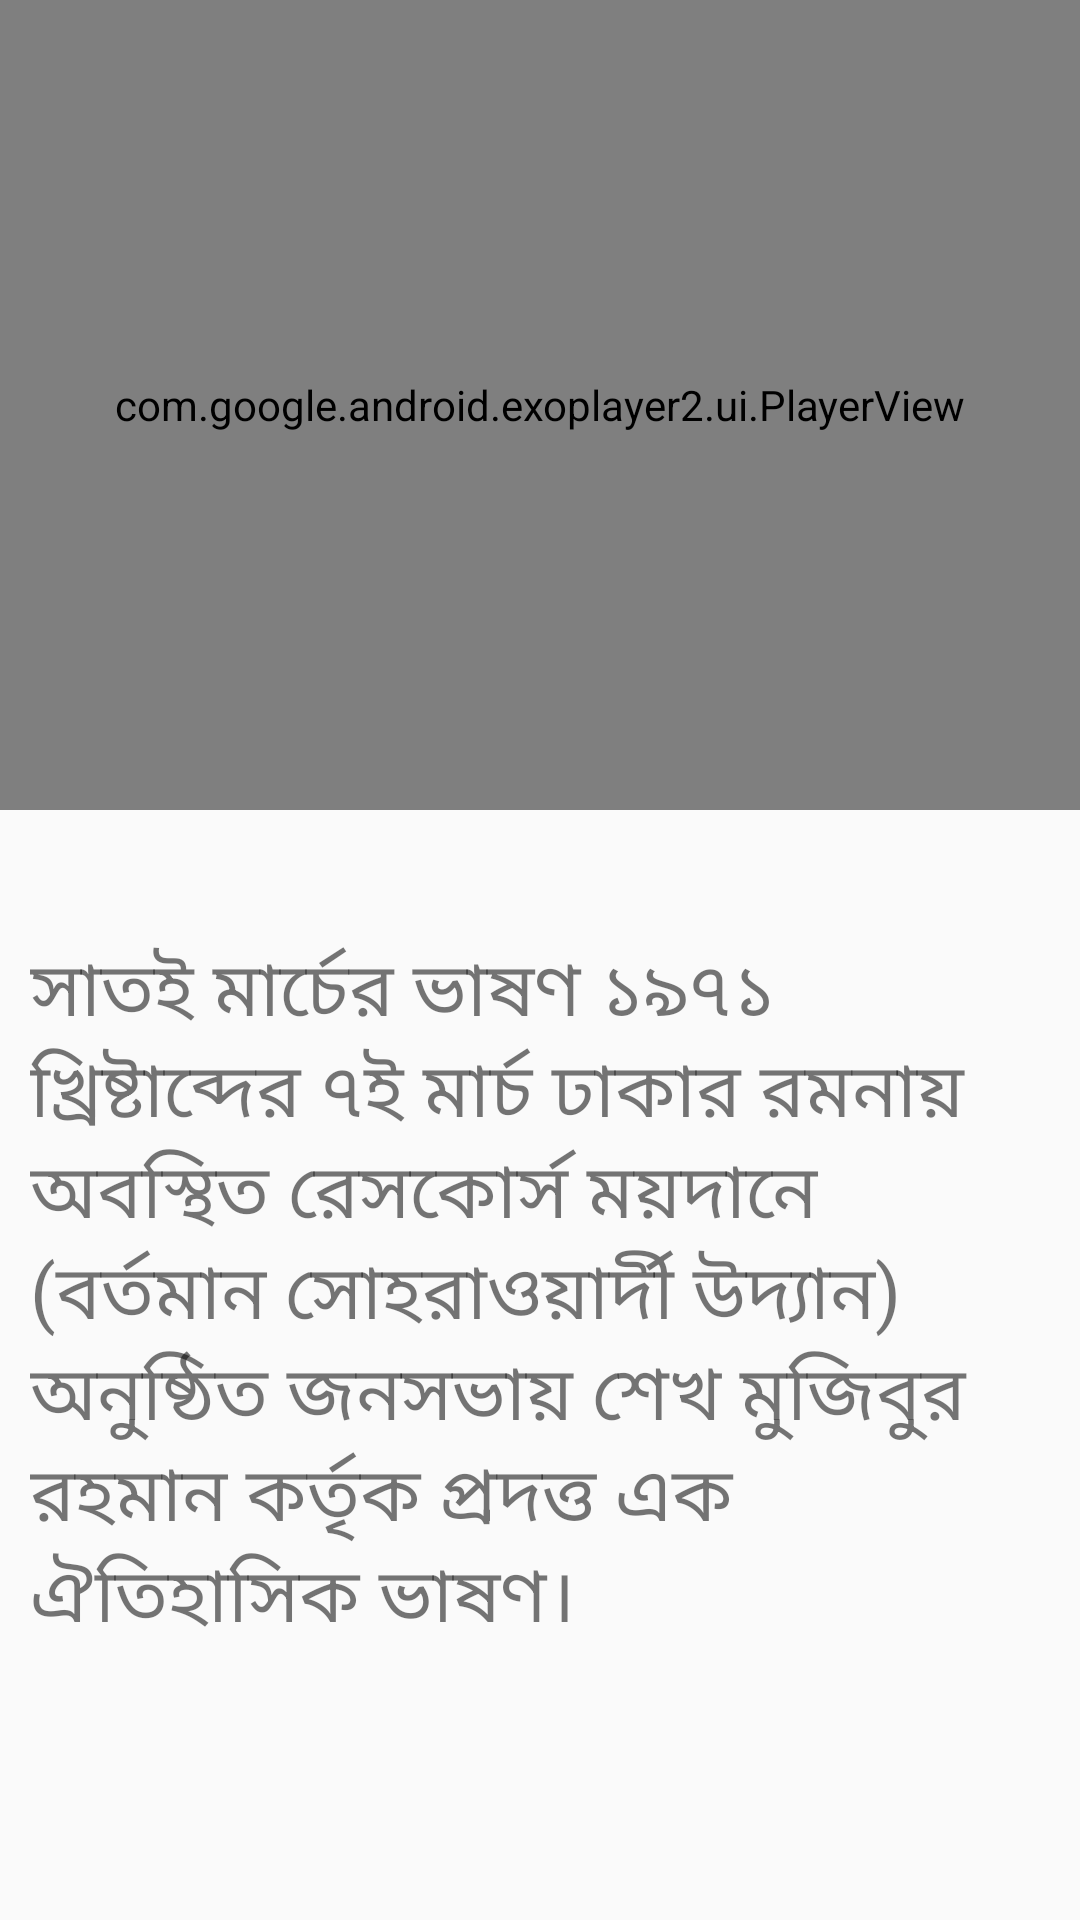

Android layout source for this screen:
<!-- AndroidManifest.xml: application theme AppTheme -->
<!-- res/layout/activity_date_video_player.xml -->
<?xml version="1.0" encoding="utf-8"?>
<androidx.constraintlayout.widget.ConstraintLayout xmlns:android="http://schemas.android.com/apk/res/android"
    xmlns:app="http://schemas.android.com/apk/res-auto"
    xmlns:tools="http://schemas.android.com/tools"
    android:layout_width="match_parent"
    android:layout_height="match_parent"
    tools:context=".DateVideoPlayer">

    <com.google.android.exoplayer2.ui.PlayerView
        android:id="@+id/exoplayer"
        android:layout_width="match_parent"
        android:keepScreenOn="true"
        android:layout_height="270dp"
        app:layout_constraintEnd_toEndOf="parent"
        app:layout_constraintStart_toStartOf="parent"
        app:layout_constraintTop_toTopOf="parent">

    </com.google.android.exoplayer2.ui.PlayerView>

    <TextView
        android:id="@+id/textview"
        android:layout_width="match_parent"
        android:layout_height="wrap_content"
        android:padding="10dp"
        android:layout_marginTop="32dp"
        android:text="সাতই মার্চের ভাষণ ১৯৭১ খ্রিষ্টাব্দের ৭ই মার্চ ঢাকার রমনায় অবস্থিত রেসকোর্স ময়দানে (বর্তমান সোহরাওয়ার্দী উদ্যান) অনুষ্ঠিত জনসভায় শেখ মুজিবুর রহমান কর্তৃক প্রদত্ত এক ঐতিহাসিক ভাষণ।
"
        android:textSize="25sp"
        app:layout_constraintEnd_toEndOf="parent"
        app:layout_constraintStart_toStartOf="parent"
        app:layout_constraintTop_toBottomOf="@+id/exoplayer"></TextView>

</androidx.constraintlayout.widget.ConstraintLayout>
<!-- resources referenced by this layout -->
<resources>
  <style name="AppTheme" parent="Theme.AppCompat.Light.DarkActionBar">
          
          <item name="colorPrimary">@color/colorPrimary</item>
          <item name="colorPrimaryDark">@color/colorPrimaryDark</item>
          <item name="colorAccent">@color/colorAccent</item>
      </style>
  <color name="colorPrimary">#6200EE</color>
  <color name="colorPrimaryDark">#3700B3</color>
  <color name="colorAccent">#03DAC5</color>
</resources>
